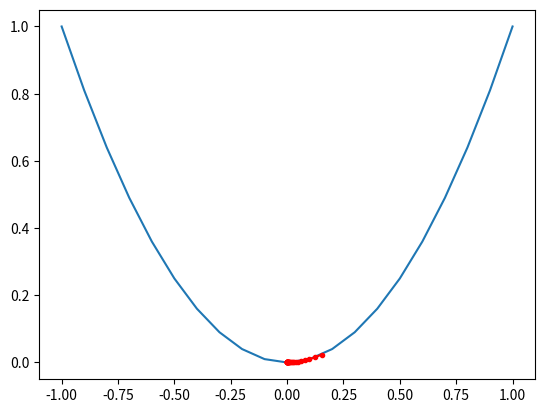

Recreate this plot in Python.
from numpy import asarray
from numpy import arange
from numpy.random import rand
from matplotlib import pyplot

# objective function
def objective(x):
    return x**2.0

# derivative of objective function
def derivative(x):
    return x * 2.0

# gradient descent algorithm
def gradient_descent(objective, derivative, bounds, n_iter, step_size):
    # track all solutions
    solutions, scores = list(), list()

    # generate an initial point
    solution = bounds[:, 0] + rand(len(bounds)) * (bounds[:, 1] - bounds[:, 0])

    # run the gradient descent
    for i in range(n_iter):
        # calculate gradient
        gradient = derivative(solution)

        # take a step
        solution = solution - step_size * gradient

        # evaluate candidate point
        solution_eval = objective(solution)

        # store solution
        solutions.append(solution)
        scores.append(solution_eval)

        # report progress (FIXED HERE)
        print('>%d f(%s) = %.5f' % (i, solution, solution_eval.item()))

    return [solutions, scores]


# define range for input
bounds = asarray([[-1.0, 1.0]])

# define the total iterations
n_iter = 30

# define the step size
step_size = 0.1

# perform the gradient descent search
solutions, scores = gradient_descent(objective, derivative, bounds, n_iter, step_size)

# sample input range uniformly at 0.1 increments
inputs = arange(bounds[0,0], bounds[0,1] + 0.1, 0.1)

# compute targets
results = objective(inputs)

# create a line plot of input vs result
pyplot.plot(inputs, results)

# plot the solutions found
pyplot.plot(solutions, scores, '.-', color='red')

# show the plot
pyplot.show()
